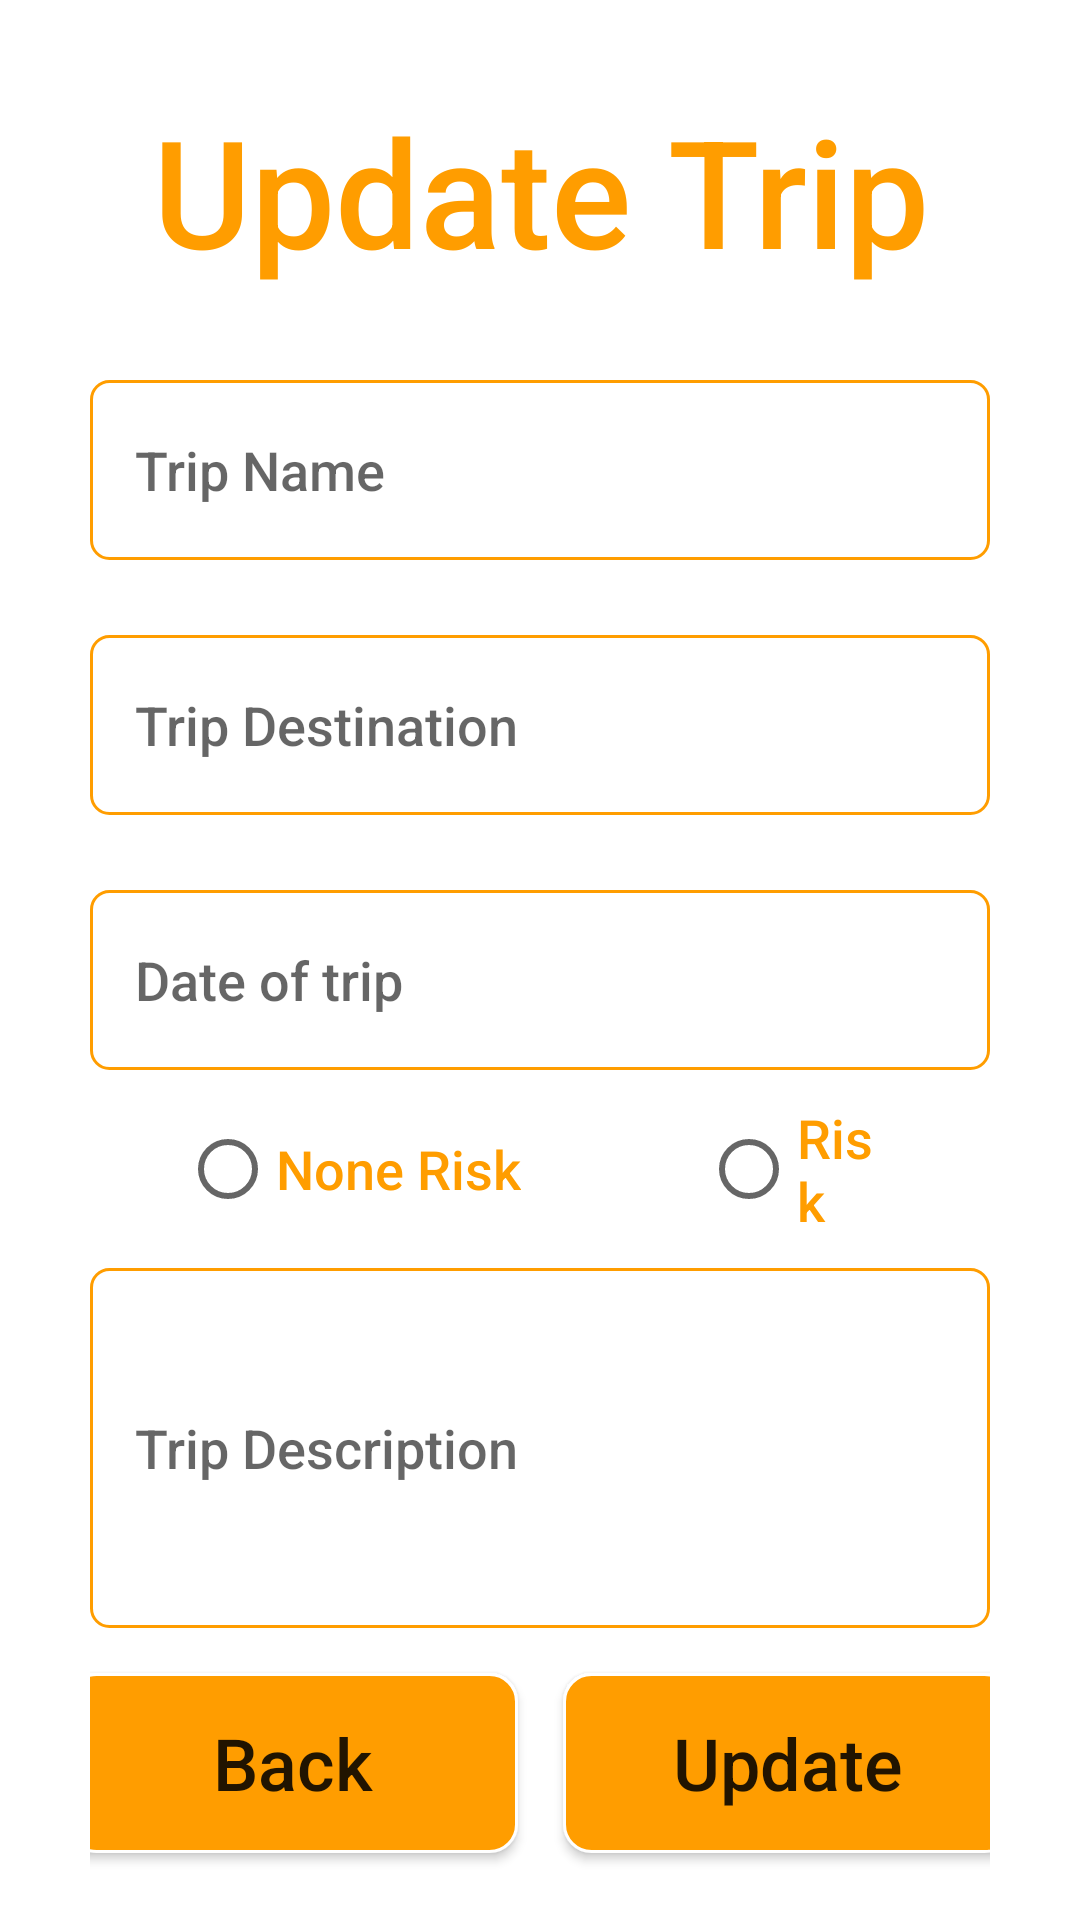

Android layout source for this screen:
<!-- AndroidManifest.xml: application theme Theme.MExpense -->
<!-- res/layout/fragment_update_trip.xml -->
<?xml version="1.0" encoding="utf-8"?>
<FrameLayout xmlns:android="http://schemas.android.com/apk/res/android"
    xmlns:tools="http://schemas.android.com/tools"
    android:layout_width="match_parent"
    android:layout_height="match_parent"
    tools:context=".mainfragments.UpdateTripFragment">


    <RelativeLayout
        android:id="@+id/updateTripForm"
        android:layout_width="match_parent"
        android:layout_height="match_parent"
        android:orientation="vertical"
        tools:ignore="UselessParent">
        <TextView
            android:id="@+id/titleUpdateTrip"
            android:layout_width="wrap_content"
            android:layout_height="wrap_content"
            android:layout_alignParentStart="true"
            android:layout_alignParentEnd="true"
            android:gravity="center"
            android:layout_marginTop="30dp"
            android:layout_marginBottom="30dp"
            android:fontFamily="sans-serif-medium"
            android:text="Update Trip"
            android:textColor="@color/orange"
            android:textSize="50sp"
            tools:ignore="HardcodedText" />

        <RelativeLayout
            android:layout_width="match_parent"
            android:layout_height="match_parent"
            android:orientation="vertical"
            android:paddingLeft="30dp"
            android:paddingRight="30dp"
            android:layout_below="@+id/titleUpdateTrip">

            <EditText
                android:id="@+id/updateTripName_input"
                android:layout_width="match_parent"
                android:layout_height="60dp"
                android:hint="@string/name_of_trip"
                android:background="@drawable/rounded"
                tools:ignore="RtlSymmetry"
                android:paddingLeft="15dp"
                android:paddingRight="15dp"
                android:autofillHints=""
                android:textSize="18sp"
                android:fontFamily="sans-serif-medium"
                android:inputType="text" />

            <EditText
                android:id="@+id/updateTripDestination_input"
                android:layout_width="match_parent"
                android:layout_height="60dp"
                android:layout_below="@+id/updateTripName_input"
                android:hint="@string/destination_of_trip"
                android:background="@drawable/rounded"
                android:layout_marginTop="25dp"
                android:inputType="text"
                android:paddingLeft="15dp"
                android:paddingRight="15dp"
                android:textSize="18sp"
                android:fontFamily="sans-serif-medium"
                android:autofillHints="" />

            <EditText
                android:id="@+id/updateTripDate_input"
                android:layout_width="match_parent"
                android:layout_height="60dp"
                android:layout_below="@+id/updateTripDestination_input"
                android:hint="@string/date_of_trip"
                android:layout_marginTop="25dp"
                android:background="@drawable/rounded"
                android:inputType="datetime"
                android:paddingLeft="15dp"
                android:paddingRight="15dp"
                android:textSize="18sp"
                android:focusable="false"
                android:fontFamily="sans-serif-medium"
                android:autofillHints="" />
            <RadioGroup
                android:id="@+id/updateRadioGroupRiskCheck"
                android:layout_width="match_parent"
                android:layout_height="wrap_content"
                android:layout_below="@+id/updateTripDate_input"
                android:orientation="horizontal"
                android:layout_marginTop="9dp"
                android:gravity="center"
                >
                <RadioButton
                    android:id="@+id/updateRadioButtonNoneRisk"
                    android:layout_width="wrap_content"
                    android:layout_height="wrap_content"
                    android:fontFamily="sans-serif-medium"
                    android:textSize="18sp"
                    android:layout_marginLeft="30dp"
                    android:layout_marginRight="30dp"
                    android:textColor="@color/orange"
                    android:text="@string/none_risk"
                    />
                <RadioButton
                    android:id="@+id/updateRadioButtonRisk"
                    android:layout_width="wrap_content"
                    android:layout_height="wrap_content"
                    android:fontFamily="sans-serif-medium"
                    android:textSize="18sp"
                    android:layout_marginLeft="30dp"
                    android:layout_marginRight="30dp"
                    android:textColor="@color/orange"
                    android:text="@string/risk"
                    />
            </RadioGroup>

            <EditText
                android:id="@+id/updateTripDescription_input"
                android:layout_width="match_parent"
                android:layout_height="120dp"
                android:layout_marginTop="9dp"
                android:background="@drawable/rounded"
                android:layout_below="@+id/updateRadioGroupRiskCheck"
                android:hint="@string/description_of_trip"
                android:inputType="textMultiLine"
                android:maxLines="6"
                android:maxLength="150"
                android:paddingTop="3dp"
                android:paddingBottom="3dp"
                android:paddingLeft="15dp"
                android:paddingRight="15dp"
                android:textSize="18sp"
                android:fontFamily="sans-serif-medium"
                android:autofillHints="" />

            <LinearLayout
                android:layout_width="match_parent"
                android:layout_height="wrap_content"
                android:orientation="horizontal"
                android:gravity="center_horizontal"
                android:layout_below="@id/updateTripDescription_input"
                >
                <Button
                    android:id="@+id/updateTripBackBtn"
                    android:layout_width="150dp"
                    android:layout_height="60dp"
                    android:layout_marginTop="15dp"
                    android:text="Back"
                    android:background="@drawable/btn_rounded_full_fill"
                    android:textSize="24sp"
                    android:textAllCaps="false"
                    tools:ignore="ButtonStyle,HardcodedText" />
                <Button
                    android:id="@+id/updateTripBtn"
                    android:layout_width="150dp"
                    android:layout_height="60dp"
                    android:layout_marginTop="15dp"
                    android:layout_marginStart="15dp"
                    android:layout_marginBottom="15dp"
                    android:text="Update"
                    android:background="@drawable/btn_rounded_full_fill"
                    android:textSize="24sp"
                    android:textAllCaps="false"
                    tools:ignore="ButtonStyle,HardcodedText" />
            </LinearLayout>

        </RelativeLayout>
    </RelativeLayout>
</FrameLayout>
<!-- resources referenced by this layout -->
<resources>
  <color name="orange">#FF9D00</color>
  <!-- drawable btn_rounded_full_fill (drawable) -->
  <?xml version="1.0" encoding="utf-8"?>
  <shape xmlns:android="http://schemas.android.com/apk/res/android">
      <solid android:color="@color/orange" />
      <corners android:radius="9dp"/>
      <stroke android:width="1dp" android:color="@color/white"/>
  </shape>
  <!-- drawable rounded (drawable) -->
  <?xml version="1.0" encoding="utf-8"?>
  <shape xmlns:android="http://schemas.android.com/apk/res/android">
      <solid android:color="@color/white" />
      <corners android:radius="6dp"/>
      <stroke android:width="1dp" android:color="@color/orange"/>
  </shape>
  <string name="date_of_trip">Date of trip</string>
  <string name="description_of_trip">Trip Description</string>
  <string name="destination_of_trip">Trip Destination</string>
  <string name="name_of_trip">Trip Name</string>
  <string name="none_risk">None Risk</string>
  <string name="risk">Risk</string>
  <style name="Theme.MExpense" parent="Theme.MaterialComponents.DayNight.DarkActionBar">
          
          <item name="colorPrimary">#FF9D00</item>
          
          <item name="colorOnSecondary">#FF9D00</item>
          
          <item name="android:statusBarColor" tools:targetApi="l">#000000</item>
          
      </style>
  <color name="white">#FFFFFFFF</color>
</resources>
